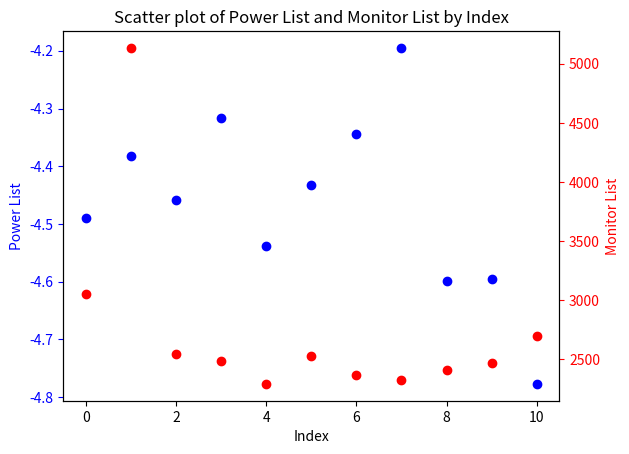

Recreate this plot in Python.
import numpy as np
import matplotlib.pyplot as plt

# 数据
power_list =  [-4.171094117677914, -4.3459248840094205, -4.185747685290832, -3.9975042603699005, -4.205609240739745, -4.456202667366436, -4.436537143671721, -4.299397353287798, -3.9221194451656025, -4.229057259887693, -3.8592971469485646, -4.568667656730048, -4.516589705928982, -4.75001338145401]
monitor_list = [2583.800090442919, 2148.879595954896, 2288.3807696886483, 2164.380663756375, 2379.233701877703, 2326.712484596615, 2393.2630961962664, 2370.1392450848716, 2548.020504828218, 2399.031855771859, 2472.0926157296503, 2879.700013214504, 2806.4828625945506, 4564.408739596586]
power_list = [-4.20650226726883, -3.10968108424384, -4.8861638810477395, -3.25180339165871, -3.9130397961754295, -4.359078067041573, -4.210248236406291, -4.18636441984786, -4.250344208868079, -4.26511643574462, -4.44269216509774, -3.6925897650774697, -4.16154485279541, -4.505263062791138]
monitor_list = [4752.563635204716, 3093.4869814370827, 5571.553673971692, 3246.083673667809, 3088.798439213958, 3400.4543325173386, 2775.746720484964, 3151.2163939431025, 4683.350394108178, 4442.299012781148, 4876.38136882834, 3965.086530611692, 4497.760182185616, 3659.3825984264163]
power_list = [-4.489573360156391, -4.3823908419903255, -4.458956613699038, -4.316851231670426, -4.538951033961331, -4.4317979978445, -4.34371521859392, -4.19508801497622, -4.598236462165833, -4.594879998318812, -4.77696692183434]
monitor_list = [3048.3532696747297, 5134.209657841943, 2546.292802406277, 2483.4984219732587, 2289.173863325254, 2524.393799496216, 2366.842123794005, 2321.6929104499914, 2404.3178430261573, 2463.1896809772998, 2693.1464363611085]



# 将横坐标改为数组下标
indices = np.arange(len(power_list))

# 绘制散点图，使用双 y 轴
fig, ax1 = plt.subplots()

# 绘制第一个 y 轴
ax1.scatter(indices, power_list, color='b')
ax1.set_xlabel('Index')
ax1.set_ylabel('Power List', color='b')
ax1.tick_params('y', colors='b')

# 创建第二个 y 轴
ax2 = ax1.twinx()
ax2.scatter(indices, monitor_list, color='r')
ax2.set_ylabel('Monitor List', color='r')
ax2.tick_params('y', colors='r')

plt.title('Scatter plot of Power List and Monitor List by Index')
plt.show()
